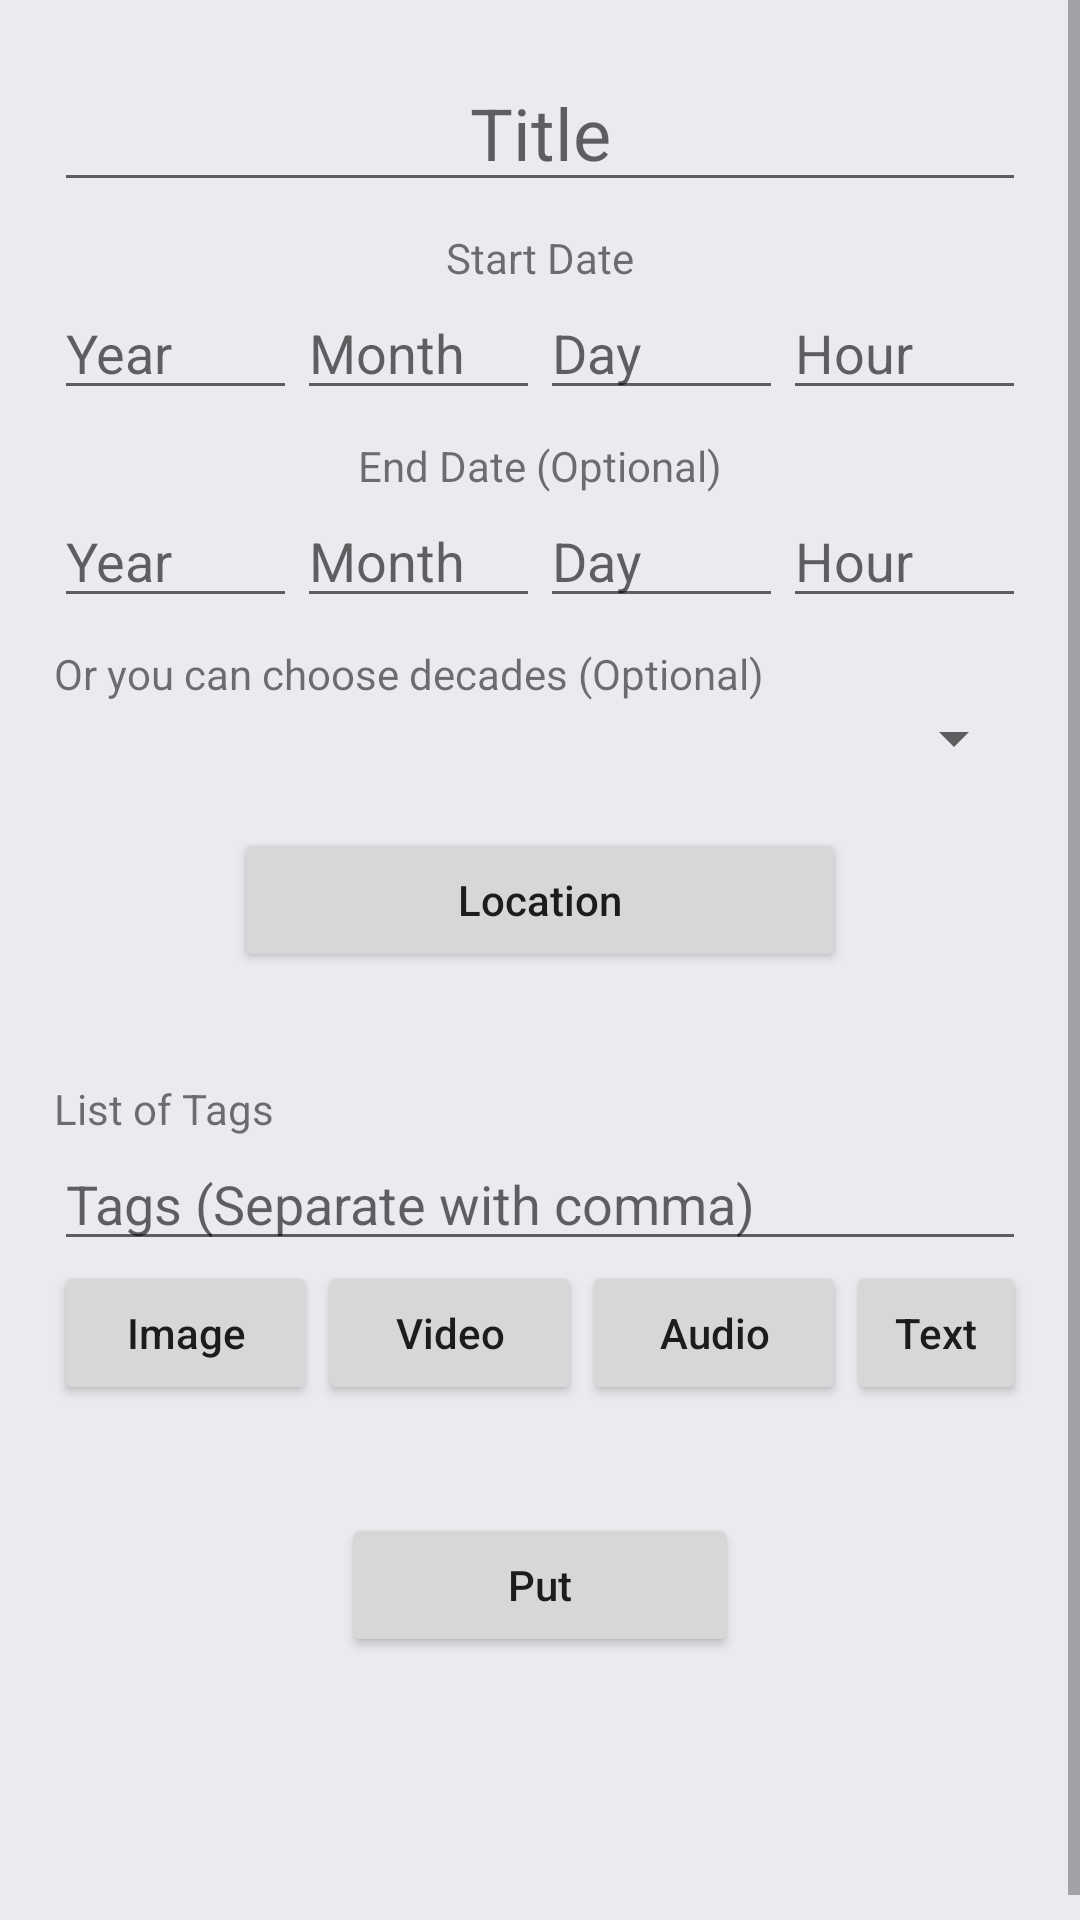

Write the Android layout XML for this screen, with the resource values it uses.
<!-- AndroidManifest.xml: application theme AppTheme -->
<!-- res/layout/activity_memory_edit.xml -->
<?xml version="1.0" encoding="utf-8"?>
<ScrollView xmlns:android="http://schemas.android.com/apk/res/android"
    android:layout_width="match_parent"
    android:layout_height="match_parent">

    <LinearLayout
        android:layout_width="match_parent"
        android:layout_height="wrap_content"
        android:layout_margin="18dp"
        android:orientation="vertical">

        <EditText
            android:id="@+id/activity_headline"
            android:layout_width="match_parent"
            android:layout_height="wrap_content"
            android:layout_marginBottom="9dp"
            android:ems="10"
            android:hint="Title"
            android:inputType="textMultiLine|textCapSentences"
            android:scrollHorizontally="false"
            android:textAlignment="center"
            android:textSize="24sp" />

        <TextView
            android:id="@+id/activity_textView"
            android:layout_width="match_parent"
            android:layout_height="wrap_content"
            android:text="Start Date"
            android:textAlignment="center" />

        <LinearLayout
            android:layout_width="match_parent"
            android:layout_height="match_parent"
            android:layout_marginBottom="9dp"
            android:orientation="horizontal">

            <EditText
                android:id="@+id/activity_startDateYYYY"
                android:layout_width="wrap_content"
                android:layout_height="wrap_content"
                android:layout_weight="1"
                android:ems="10"
                android:hint="Year"
                android:inputType="numberSigned" />

            <EditText
                android:id="@+id/activity_startDateMM"
                android:layout_width="wrap_content"
                android:layout_height="wrap_content"
                android:layout_weight="1"
                android:ems="10"
                android:hint="Month"
                android:inputType="number" />

            <EditText
                android:id="@+id/activity_startDateDD"
                android:layout_width="wrap_content"
                android:layout_height="wrap_content"
                android:layout_weight="1"
                android:ems="10"
                android:hint="Day"
                android:inputType="number" />

            <EditText
                android:id="@+id/activity_startDateHH"
                android:layout_width="wrap_content"
                android:layout_height="wrap_content"
                android:layout_weight="1"
                android:ems="10"
                android:hint="Hour"
                android:inputType="number" />

        </LinearLayout>

        <TextView
            android:id="@+id/activity_textView3"
            android:layout_width="match_parent"
            android:layout_height="wrap_content"
            android:text="End Date (Optional)"
            android:textAlignment="center" />

        <LinearLayout
            android:layout_width="match_parent"
            android:layout_height="match_parent"
            android:layout_marginBottom="9dp"
            android:layout_weight="1"
            android:orientation="horizontal">

            <EditText
                android:id="@+id/activity_endDateYYYY"
                android:layout_width="wrap_content"
                android:layout_height="wrap_content"
                android:layout_weight="1"
                android:ems="10"
                android:hint="Year"
                android:inputType="numberSigned" />

            <EditText
                android:id="@+id/activity_endDateMM"
                android:layout_width="wrap_content"
                android:layout_height="wrap_content"
                android:layout_weight="1"
                android:ems="10"
                android:hint="Month"
                android:inputType="number" />

            <EditText
                android:id="@+id/activity_endDateDD"
                android:layout_width="wrap_content"
                android:layout_height="wrap_content"
                android:layout_weight="1"
                android:ems="10"
                android:hint="Day"
                android:inputType="number" />

            <EditText
                android:id="@+id/activity_endDateHH"
                android:layout_width="wrap_content"
                android:layout_height="wrap_content"
                android:layout_weight="1"
                android:ems="10"
                android:hint="Hour"
                android:inputType="number" />

        </LinearLayout>

        <TextView
            android:layout_width="match_parent"
            android:layout_height="wrap_content"
            android:text="Or you can choose decades (Optional)"
            android:textAllCaps="false" />
        <Spinner
            android:layout_width="match_parent"
            android:layout_height="wrap_content"
            android:id="@+id/activity_intervals"
            />

        <Button
            android:id="@+id/activity_addLocation"
            android:layout_width="match_parent"
            android:layout_height="wrap_content"
            android:layout_marginLeft="60dp"
            android:layout_marginTop="18dp"
            android:layout_marginRight="60dp"
            android:text="Location"
            android:textAllCaps="false" />

        <LinearLayout
            android:id="@+id/activity_locationList"
            android:layout_width="match_parent"
            android:layout_height="match_parent"
            android:layout_marginTop="18dp"
            android:layout_marginBottom="18dp"
            android:orientation="vertical"></LinearLayout>
        <TextView
            android:layout_width="match_parent"
            android:layout_height="wrap_content"
            android:text="List of Tags"
            android:textAllCaps="false"/>

        <EditText
            android:id="@+id/activity_tags"
            android:layout_width="match_parent"
            android:layout_height="wrap_content"
            android:hint="Tags (Separate with comma)"
            android:textAllCaps="false" />

        <LinearLayout
            android:id="@+id/activity_addButton"
            android:layout_width="match_parent"
            android:layout_height="wrap_content"
            android:orientation="horizontal">

            <Button
                android:id="@+id/activity_addImage"
                android:layout_width="wrap_content"
                android:layout_height="match_parent"
                android:text="Image"
                android:textAllCaps="false" />

            <Button
                android:id="@+id/activity_addVideo"
                android:layout_width="wrap_content"
                android:layout_height="match_parent"
                android:text="Video"
                android:textAllCaps="false" />

            <Button
                android:id="@+id/activity_addAudio"
                android:layout_width="wrap_content"
                android:layout_height="match_parent"
                android:text="Audio"
                android:textAllCaps="false" />

            <Button
                android:id="@+id/activity_addText"
                android:layout_width="wrap_content"
                android:layout_height="match_parent"
                android:text="Text"
                android:textAllCaps="false" />

        </LinearLayout>

        <LinearLayout
            android:id="@+id/activity_itemList"
            android:layout_width="match_parent"
            android:layout_height="wrap_content"
            android:layout_marginTop="18dp"
            android:layout_marginBottom="18dp"
            android:orientation="vertical"></LinearLayout>

        <Button
            android:id="@+id/activity_put"
            android:layout_width="match_parent"
            android:layout_height="match_parent"
            android:layout_marginLeft="96dp"
            android:layout_marginRight="96dp"
            android:layout_marginBottom="96dp"
            android:text="Put"
            android:textAllCaps="false" />


    </LinearLayout>



</ScrollView>
<!-- resources referenced by this layout -->
<resources>
  <style name="AppTheme" parent="Theme.AppCompat.Light.NoActionBar">
          
          <item name="colorPrimary">@color/colorPrimary</item>
          <item name="colorPrimaryDark">@color/colorPrimaryDark</item>
          <item name="colorAccent">@color/colorAccent</item>
          <item name="android:colorBackground">@color/colorBackground</item>
          <item name="android:statusBarColor">@color/colorStatusBar</item>
      </style>
  <color name="colorPrimary">#0011ff</color>
  <color name="colorPrimaryDark">#bf00ffdc</color>
  <color name="colorAccent">#d81b60</color>
  <color name="colorBackground">#E9EBEE</color>
  <color name="colorStatusBar">#FF00FF</color>
</resources>
